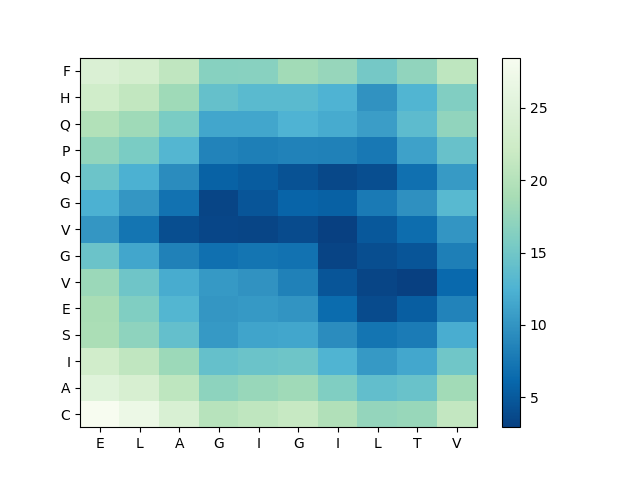

Data behind this chart, as committed beside it:
, E, L, A, G, I, G, I, L, T, V
C, 28.46, 26.9, 24.04, 20.21, 20.9, 21.67, 19.62, 17.49, 17.78, 21.26
A, 25.17, 23.69, 20.84, 16.97, 17.7, 18.37, 16.05, 13.95, 14.45, 18.4
I, 22.96, 21.05, 18.05, 14.13, 14.6, 14.71, 12.67, 10.42, 11.57, 14.97
S, 19.16, 17.08, 14.01, 10.35, 11.28, 11.51, 9.404, 7.246, 7.905, 12.06
E, 18.96, 16.01, 12.84, 10.13, 10.41, 9.989, 6.485, 3.859, 5.397, 8.615
V, 17.97, 14.88, 11.94, 10.35, 9.872, 8.399, 4.639, 3.407, 2.944, 6.3
G, 14.51, 11.49, 8.4, 6.929, 7.247, 7.056, 3.259, 4.116, 4.73, 8.192
V, 10.17, 7.278, 4.081, 3.538, 3.44, 3.874, 2.965, 4.907, 6.581, 10.03
G, 12.35, 10.13, 7.102, 3.411, 4.704, 5.922, 5.544, 7.756, 9.656, 13.22
Q, 14.7, 12.35, 9.385, 5.68, 5.216, 4.378, 3.555, 4.087, 6.895, 10.42
P, 17.33, 15.69, 12.92, 8.612, 8.147, 8.438, 8.395, 7.53, 11.04, 14.34
Q, 19.7, 18.27, 15.63, 11.43, 11.45, 12.55, 11.86, 10.74, 13.52, 17.2
H, 22.77, 21.13, 18.28, 14.14, 13.36, 13.37, 12.53, 9.888, 12.79, 16.14
F, 24.19, 23.35, 21.02, 16.57, 16.62, 18.42, 17.6, 15.24, 17.24, 20.83
